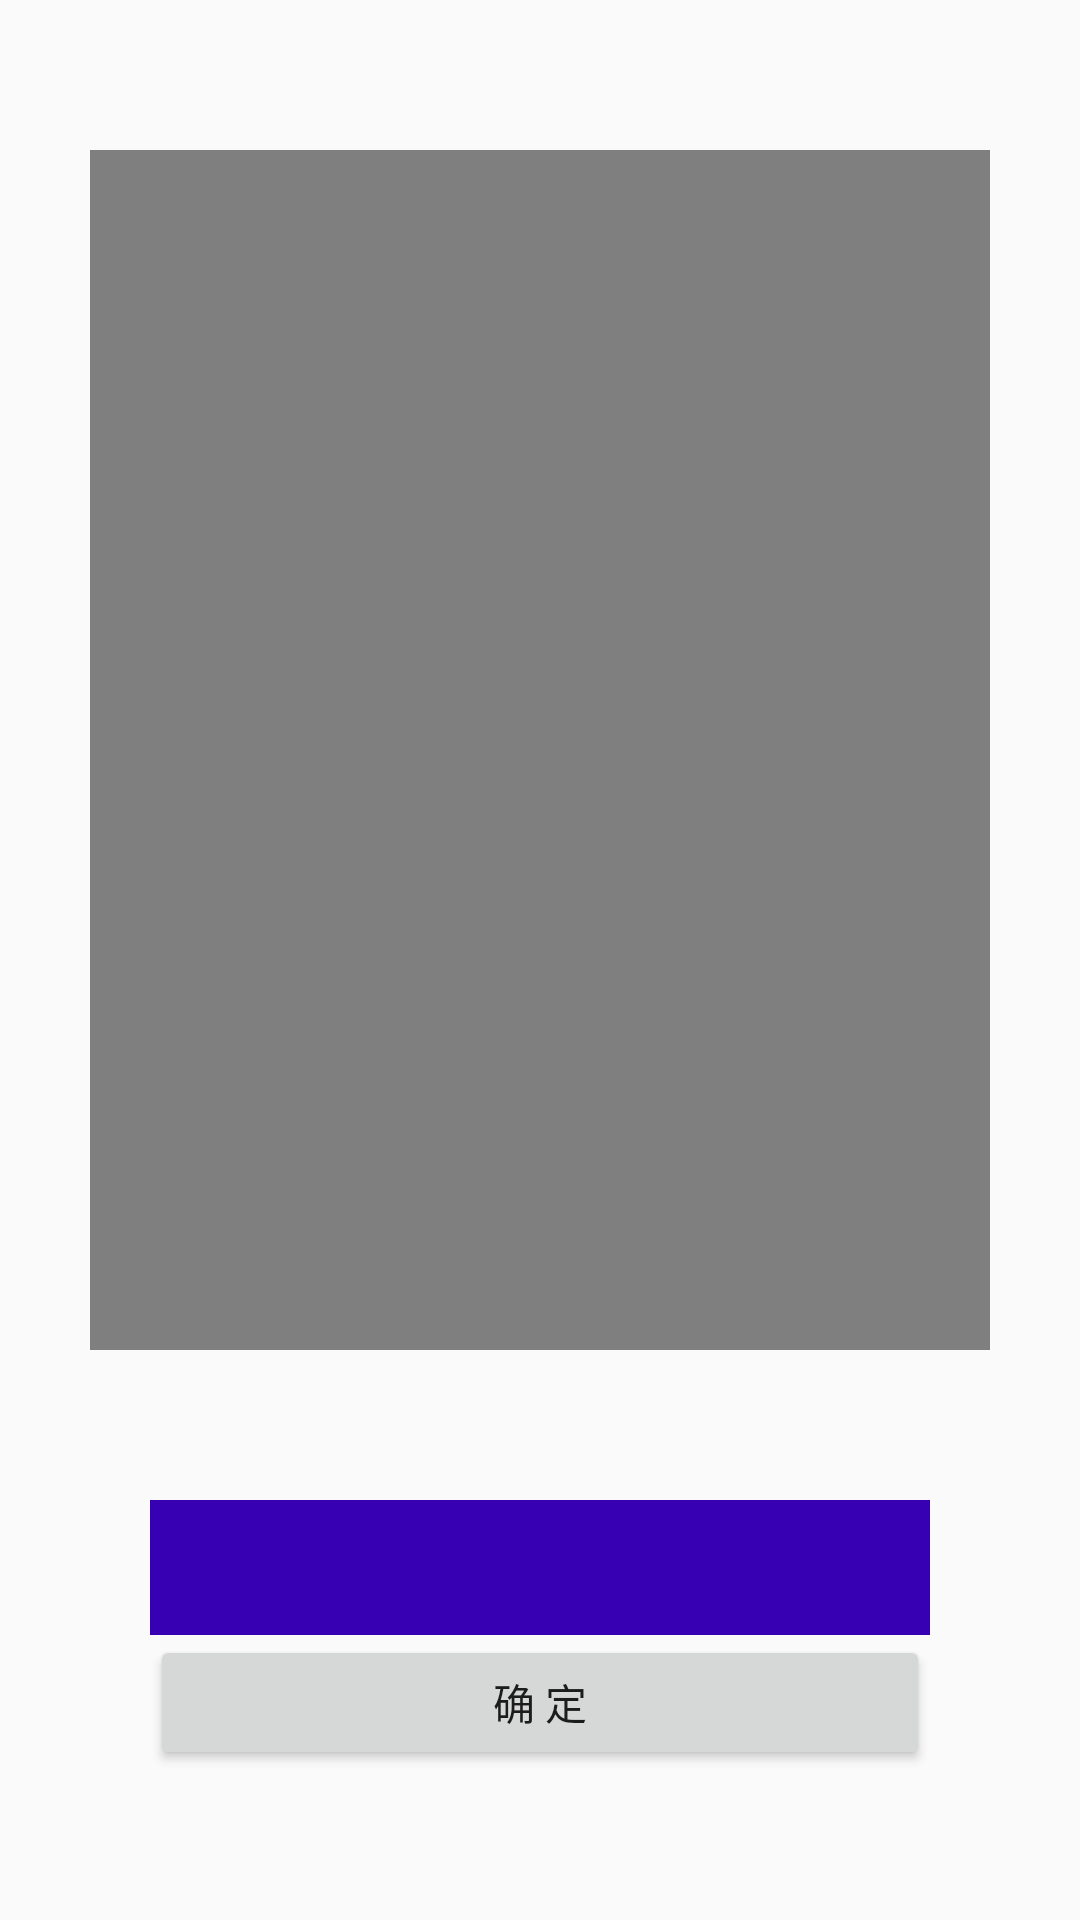

Android layout source for this screen:
<!-- AndroidManifest.xml: application theme AppTheme -->
<!-- res/layout/activity_result_video.xml -->
<?xml version="1.0" encoding="utf-8"?>
<RelativeLayout
    xmlns:android="http://schemas.android.com/apk/res/android"
    android:layout_width="match_parent"
    android:layout_height="match_parent">

    <VideoView
        android:id="@+id/videoView"
        android:layout_width="300dp"
        android:layout_height="400dp"
        android:layout_centerHorizontal="true"
        android:layout_marginTop="50dp"/>

    <EditText
        android:id="@+id/contentText"
        android:layout_width="match_parent"
        android:layout_height="45dp"
        android:textColorHint="#FFFFFF"
        android:textColor="#ffffff"
        android:padding="5dp"
        android:layout_margin="50dp"
        android:layout_below="@+id/videoView"
        android:background="@color/colorPrimaryDark"/>

    <Button
        android:id="@+id/ensureButton"
        android:layout_width="match_parent"
        android:layout_height="45dp"
        android:text="确 定"
        android:layout_alignParentBottom="true"
        android:layout_margin="50dp"/>

</RelativeLayout>
<!-- resources referenced by this layout -->
<resources>
  <style name="AppTheme" parent="Theme.AppCompat.Light.DarkActionBar">
          
          <item name="colorPrimary">@color/colorPrimary</item>
          <item name="colorPrimaryDark">@color/colorPrimaryDark</item>
          <item name="colorAccent">@color/colorAccent</item>
  
          
          <item name="windowActionBar">true</item>
          
          <item name="windowNoTitle">true</item>
          <item name="alertDialogTheme">@style/alert_dialog_theme</item>
      </style>
  <style name="alert_dialog_theme" parent="@style/Theme.AppCompat.Light.Dialog.Alert">
          <item name="colorAccent">@color/colorAccent</item>
      </style>
  <!-- not gathered from this repository: default colours our renderer supplied (Android Studio template values) -->
  <color name="colorPrimary">#FF6200EE</color>
  <color name="colorPrimaryDark">#FF3700B3</color>
  <color name="colorAccent">#FF03DAC5</color>
</resources>
